Run: headless pygame with SDL's dummy video driver; simulated clock (each Clock.tick advances the game by its frame time, no real sleeping); random seed 0; keys injected as events and as key.get_pressed() state; mouse plan: one left click at the window centre at the start of phase 2, then a move to the lower-right quarter at the start of phase 3.
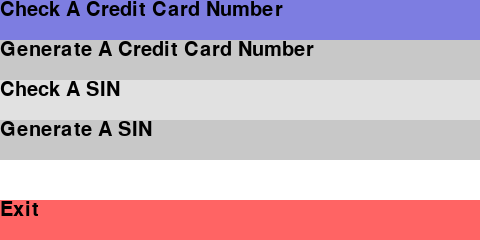
Frame 1 of 4 · flips 1–60 · no input
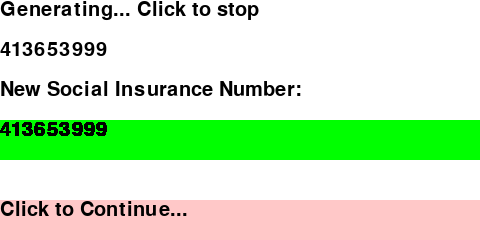
Frame 2 of 4 · flips 61–180 · clicked the window centre · tapped SPACE, RETURN · held RIGHT (→), D
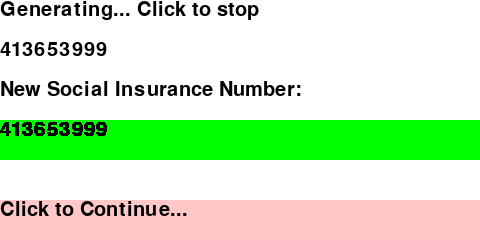
Frame 3 of 4 · flips 181–300 · moved the mouse to the lower-right quarter · held DOWN (↓), S
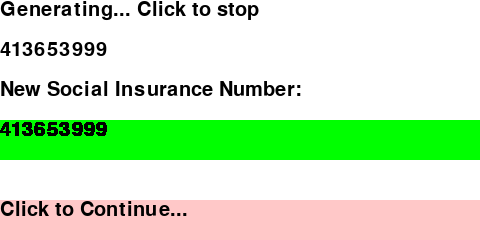
Frame 4 of 4 · flips 301–420 · held LEFT (←), A, UP (↑), W

The pygame program that drew these frames:

#School Assignment that deals with number validation using the Luhn Algorithm.

from random import randint
from sys import exit

import pygame


def num(d):
    global event,n,keys
    n = ""
    text_prompt = font.render("Enter a " + str(d) + "-Digit Number:", True,
                              (0,0,0))
    text_n = font.render(">" + n + ("_" * (d - len(n))) + "<", True, (0,0,0))
    
    while True:
        while len(n) < d:
            if(event.type == pygame.QUIT)or(keys[pygame.K_ESCAPE]):
                exit()
            
            if (event.type==pygame.KEYDOWN):
                if(len(pygame.key.name(event.key)) == 1 and
                        pygame.key.name(event.key).isdigit()):
                    n = n + pygame.key.name(event.key)
                elif(pygame.key.name(event.key)[0] == "[" and
                        pygame.key.name(event.key)[2] == "]" and
                        pygame.key.name(event.key)[1].isdigit()):
                    n = n + pygame.key.name(event.key)[1]
                elif pygame.key.name(event.key) == "backspace":
                    n = n[:len(n) - 1]
                text_n = font.render(">" + n + ("_" * (d - len(n))) + "<",
                                     True, (0,0,0))
            
            screen.fill((255,255,255))
            screen.blit(text_prompt,(0,0))
            screen.blit(text_n,(0,40))
            event = pygame.event.poll()
            keys = pygame.key.get_pressed()
            pygame.display.update()
        
        if len(n) == d:
            return
        
        n = ""

def ccn():
    validate(list(n[len(n) - 2::-1]),0, int(n[len(n) - 1]))

def sin():
    validate(list(n),1,0)

def validate(a,m,c):
    global event,h,n,keys,menu_4,menu_6,pos,prs
    t = 0
    text_prompt = font.render("Click to Continue...", True, (0,0,0))
    
    for l in range(m, len(a),2):
        a[l] = str(int(a[l]) * 2)
        
        if int(a[l]) > 9:
            a[l] = str(int(a[l]) - 9)
    
    for l in range(0, len(a)):
        t = t + int(a[l])
    
    if (10 - (t % 10) == c and m == 0) or t % 10 == c:
        text_valid = font.render('This Number is Valid.', True, (0,0,0))
        pygame.draw.rect(screen,(0,255,0),menu_4)
    else:
        text_valid = font.render('This Number is NOT Valid.', True, (0,0,0))
        pygame.draw.rect(screen,(255,0,0),menu_4)
    
    while True:
        event = pygame.event.poll()
        keys = pygame.key.get_pressed()
        prs = pygame.mouse.get_pressed()[0]
        pos = pygame.mouse.get_pos()
        screen.blit(text_valid,(0,120))
        pygame.draw.rect(screen,(255,200,200),menu_6)
        
        if menu_6.collidepoint(pos):
            pygame.draw.rect(screen,(255,100,100),menu_6)
        
        screen.blit(text_prompt,(0,200))
        pygame.display.update()
        
        if event.type == pygame.QUIT or keys[pygame.K_ESCAPE]:
            exit()
        
        if prs and menu_6.collidepoint(pos):
            pygame.time.wait(1000)
            return

def generateCCN():
    global event,h,keys,menu_4,menu_6,pos,prs
    text_generate = font.render("Generating... Click to stop", True, (0,0,0))
    text_info = font.render("New Credit Card Number:", True, (0,0,0))
    text_prompt = font.render("Click to Continue...", True, (0,0,0))
    pygame.time.wait(1000)
    
    while True:
        event = pygame.event.poll()
        keys = pygame.key.get_pressed()
        prs = pygame.mouse.get_pressed()[0]
        pos = pygame.mouse.get_pos()
        r = str(randint(0,999999999999999))
        r = (15 - len(r)) * "0" + r
        text_r = font.render(r, True, (0,0,0))
        screen.fill((255,255,255))
        screen.blit(text_generate,(0,0))
        screen.blit(text_r,(0,40))
        pygame.display.update()
        
        if(event.type == pygame.QUIT)or(keys[pygame.K_ESCAPE]):
            exit()
        
        if prs:
            pygame.time.wait(1000)
            break
    
    a = list(r[::-1])
    t = 0
    
    for l in range(0,15,2):
        a[l] = str(int(a[l]) * 2)
        
        if int(a[l]) > 9:
            a[l] = str(int(a[l]) - 9)
    
    for l in range(0,15):
        t = t + int(a[l])
    
    if t % 10 == 0:
        r = r + "0"
    else:
        r = r + str(10 - (t % 10))
    
    text_r = font.render(r, True, (0,0,0))
    screen.blit(text_info,(0,80))
    pygame.draw.rect(screen,(0,255,0),menu_4)
    screen.blit(text_r,(0,120))
    pygame.draw.rect(screen,(255,200,200),menu_6)
    screen.blit(text_prompt,(0,200))
    pygame.display.update()
    
    while True:
        event = pygame.event.poll()
        keys = pygame.key.get_pressed()
        prs = pygame.mouse.get_pressed()[0]
        pos = pygame.mouse.get_pos()
        screen.blit(text_r,(0,120))
        pygame.draw.rect(screen,(255,200,200),menu_6)
        
        if menu_6.collidepoint(pos):
            pygame.draw.rect(screen,(255,100,100),menu_6)
        
        screen.blit(text_prompt,(0,200))
        pygame.display.update()
        
        if(event.type == pygame.QUIT)or(keys[pygame.K_ESCAPE]):
            exit()

        if prs and menu_6.collidepoint(pos):
            pygame.time.wait(1000)
            break

def generateSIN():
    global event,h,keys,menu_4,menu_6,pos,prs
    text_generate = font.render("Generating... Click to stop", True, (0,0,0))
    text_info = font.render("New Social Insurance Number:", True, (0,0,0))
    text_prompt = font.render("Click to Continue...", True, (0,0,0))
    pygame.time.wait(1000)
    
    while True:
        event = pygame.event.poll()
        keys = pygame.key.get_pressed()
        prs = pygame.mouse.get_pressed()[0]
        pos = pygame.mouse.get_pos()
        
        while True:
            r = str(randint(0,999999999))
            r = (9 - len(r)) * "0" + r
            a = list(r)
            t = 0
            
            for l in range(1,9,2):
                a[l] = str(int(a[l]) * 2)
                
                if int(a[l]) > 9:
                    a[l] = str(int(a[l]) - 9)
            
            for l in range(0,9):
                t = t + int(a[l])
            
            if t % 10 == 0:
                break
        
        text_r = font.render(r, True, (0,0,0))
        screen.fill((255,255,255))
        screen.blit(text_generate,(0,0))
        screen.blit(text_r,(0,40))
        pygame.display.update()
        
        if(event.type == pygame.QUIT)or(keys[pygame.K_ESCAPE]):
            exit()
        
        if prs:
            pygame.time.wait(1000)
            break
    
    text_r = font.render(r, True, (0,0,0))
    screen.blit(text_info,(0,80))
    pygame.draw.rect(screen,(0,255,0),menu_4)
    screen.blit(text_r,(0,120))
    pygame.draw.rect(screen,(255,200,200),menu_6)
    screen.blit(text_prompt,(0,200))
    pygame.display.update()
    
    while True:
        event = pygame.event.poll()
        keys = pygame.key.get_pressed()
        prs = pygame.mouse.get_pressed()[0]
        pos = pygame.mouse.get_pos()
        screen.blit(text_r,(0,120))
        pygame.draw.rect(screen,(255,200,200),menu_6)
        
        if menu_6.collidepoint(pos):
            pygame.draw.rect(screen,(255,100,100),menu_6)
        
        screen.blit(text_prompt,(0,200))
        pygame.display.update()
        
        if(event.type == pygame.QUIT)or(keys[pygame.K_ESCAPE]):
            exit()

        if prs and menu_6.collidepoint(pos):
            pygame.time.wait(1000)
            break

pygame.init()
pygame.display.set_caption("Credit Card Number & SIN Validation")
screen = pygame.display.set_mode((480,240))
font = pygame.font.SysFont("microsoftyahei", 30)
text_menu1 = font.render("Check A Credit Card Number", True, (0,0,0))
text_menu2 = font.render("Generate A Credit Card Number", True, (0,0,0))
text_menu3 = font.render("Check A SIN", True, (0,0,0))
text_menu4 = font.render("Generate A SIN", True, (0,0,0))
text_menu6 = font.render("Exit", True, (0,0,0))

while True:
    event = pygame.event.poll()
    keys = pygame.key.get_pressed()
    pos = pygame.mouse.get_pos()
    prs = pygame.mouse.get_pressed()[0]
    menu_1 = pygame.Rect(0,0,480,40)
    menu_2 = pygame.Rect(0,40,480,40)
    menu_3 = pygame.Rect(0,80,480,40)
    menu_4 = pygame.Rect(0,120,480,40)
    menu_5 = pygame.Rect(0,160,480,40)
    menu_6 = pygame.Rect(0,200,480,40)
    pygame.draw.rect(screen,(225,225,225),menu_1)
    pygame.draw.rect(screen,(200,200,200),menu_2)
    pygame.draw.rect(screen,(225,225,225),menu_3)
    pygame.draw.rect(screen,(200,200,200),menu_4)
    pygame.draw.rect(screen,(255,255,255),menu_5)
    pygame.draw.rect(screen,(255,100,100),menu_6)
    
    if menu_1.collidepoint(pos):
        pygame.draw.rect(screen,(125,125,225),menu_1)
    elif menu_2.collidepoint(pos):
        pygame.draw.rect(screen,(125,125,225),menu_2)
    elif menu_3.collidepoint(pos):
        pygame.draw.rect(screen,(125,125,225),menu_3)
    elif menu_4.collidepoint(pos):
        pygame.draw.rect(screen,(125,125,225),menu_4)
    elif menu_6.collidepoint(pos):
        pygame.draw.rect(screen,(255,50,50),menu_6)
    
    screen.blit(text_menu1,(0,0))
    screen.blit(text_menu2,(0,40))
    screen.blit(text_menu3,(0,80))
    screen.blit(text_menu4,(0,120))
    screen.blit(text_menu6,(0,200))
    pygame.display.update()
    
    if(event.type == pygame.QUIT)or(keys[pygame.K_ESCAPE]):
        exit()
    
    if prs:
        if menu_1.collidepoint(pos):
            num(16)
            ccn()
        elif menu_2.collidepoint(pos):
            generateCCN()
        elif menu_3.collidepoint(pos):
            num(9)
            sin()
        elif menu_4.collidepoint(pos):
            generateSIN()
        elif menu_6.collidepoint(pos):
            exit()
